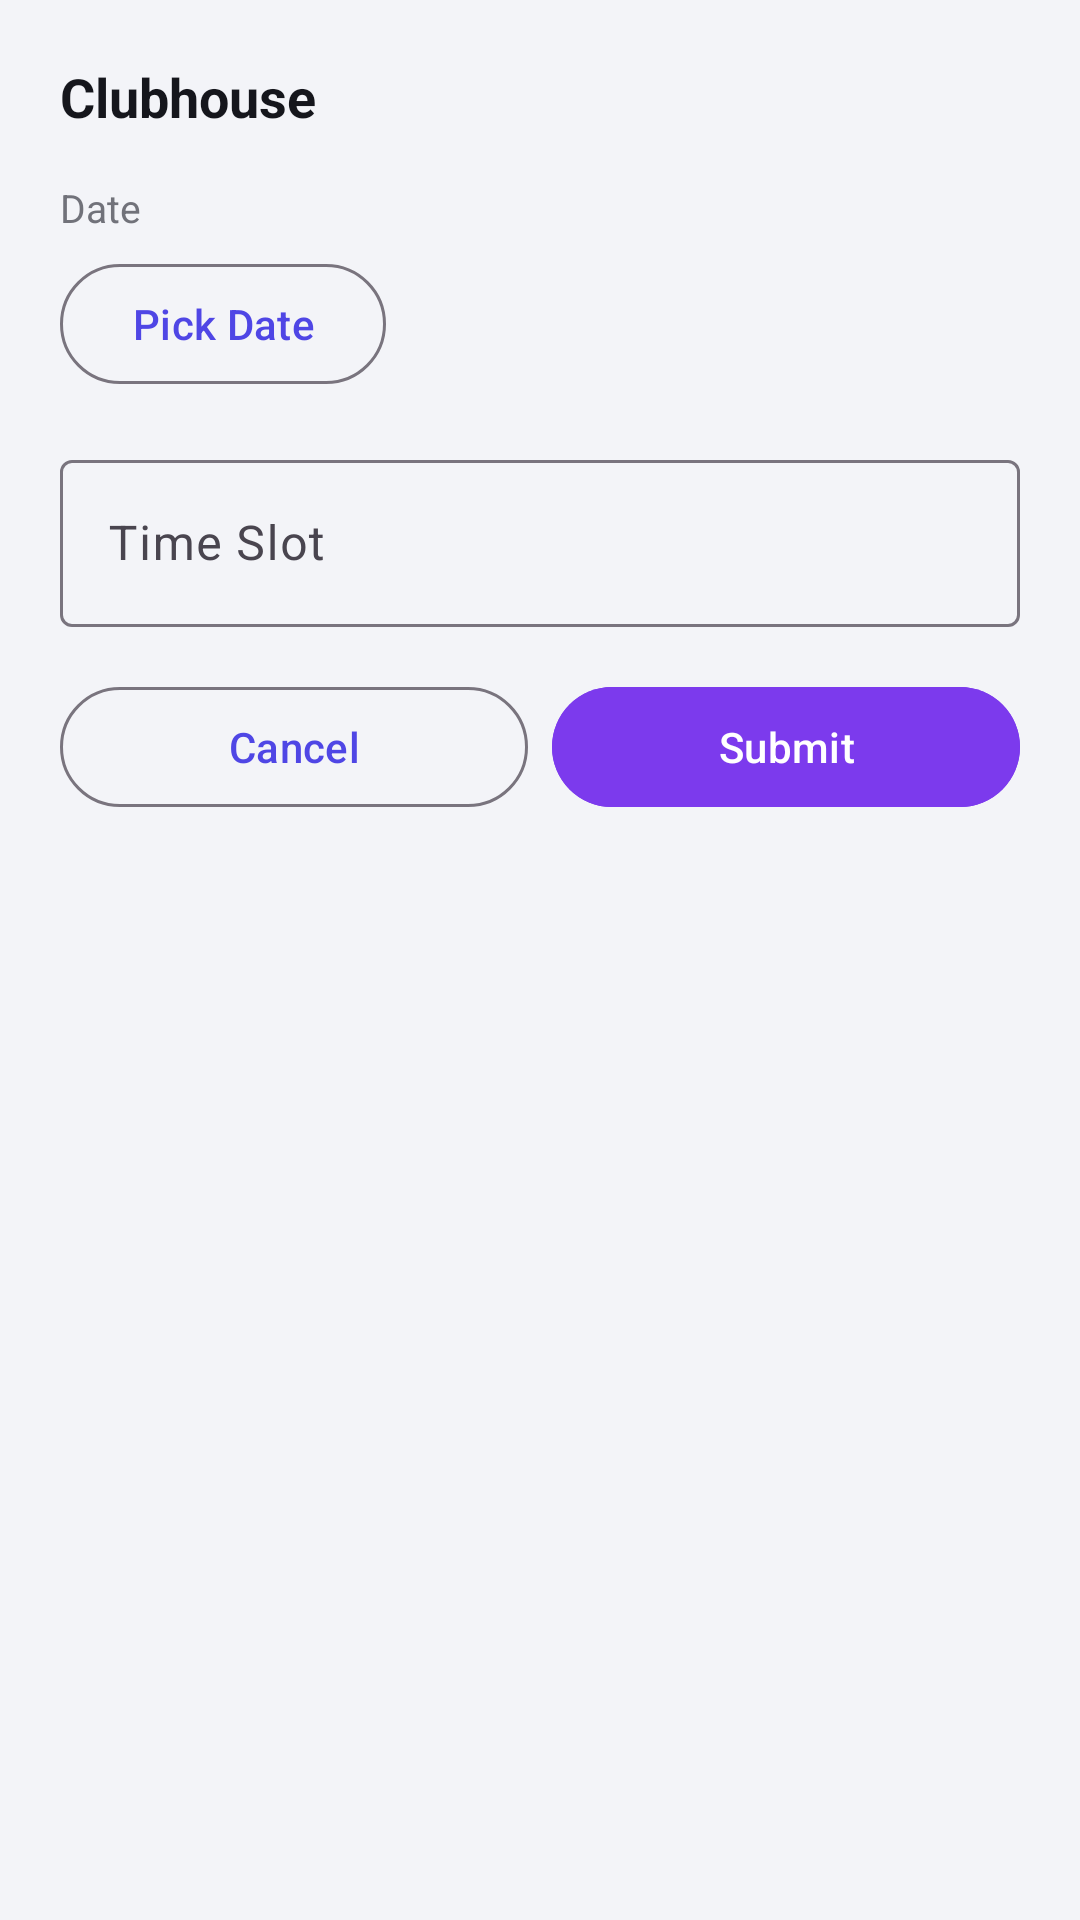

Produce the Android XML layout that renders to this screen, including the resource entries it uses.
<!-- AndroidManifest.xml: application theme Theme.SocietyConnect -->
<!-- res/layout/bottom_sheet_book_amenity.xml -->
<?xml version="1.0" encoding="utf-8"?>
<ScrollView xmlns:android="http://schemas.android.com/apk/res/android"
    xmlns:app="http://schemas.android.com/apk/res-auto"
    android:layout_width="match_parent" android:layout_height="wrap_content">
    <LinearLayout android:layout_width="match_parent" android:layout_height="wrap_content"
        android:orientation="vertical" android:padding="20dp">
        <TextView android:id="@+id/tvAmenityName" android:layout_width="wrap_content" android:layout_height="wrap_content"
            android:text="Clubhouse" android:textColor="@color/text_primary"
            android:textSize="18sp" android:textStyle="bold" android:layout_marginBottom="16dp"/>

        <TextView android:layout_width="wrap_content" android:layout_height="wrap_content"
            android:text="@string/booking_date" android:textColor="@color/text_secondary" android:textSize="13sp" android:layout_marginBottom="6dp"/>
        <LinearLayout android:layout_width="match_parent" android:layout_height="wrap_content"
            android:orientation="horizontal" android:gravity="center_vertical" android:layout_marginBottom="16dp">
            <com.google.android.material.button.MaterialButton android:id="@+id/btnPickDate"
                android:layout_width="wrap_content" android:layout_height="wrap_content"
                android:text="Pick Date" style="@style/Widget.Material3.Button.OutlinedButton"/>
            <TextView android:id="@+id/tvSelectedDate" android:layout_width="wrap_content" android:layout_height="wrap_content"
                android:layout_marginStart="12dp" android:text="" android:textColor="@color/text_primary" android:textSize="14sp"/>
        </LinearLayout>

        <com.google.android.material.textfield.TextInputLayout android:layout_width="match_parent"
            android:layout_height="wrap_content" android:hint="@string/booking_slot" android:layout_marginBottom="16dp"
            style="@style/Widget.Material3.TextInputLayout.OutlinedBox">
            <com.google.android.material.textfield.TextInputEditText android:id="@+id/etSlot"
                android:layout_width="match_parent" android:layout_height="wrap_content" android:inputType="text"/>
        </com.google.android.material.textfield.TextInputLayout>

        <LinearLayout android:layout_width="match_parent" android:layout_height="wrap_content" android:orientation="horizontal">
            <com.google.android.material.button.MaterialButton android:id="@+id/btnCancel"
                android:layout_width="0dp" android:layout_height="wrap_content" android:layout_weight="1"
                android:layout_marginEnd="8dp" android:text="@string/cancel" style="@style/Widget.Material3.Button.OutlinedButton"/>
            <com.google.android.material.button.MaterialButton android:id="@+id/btnSave"
                android:layout_width="0dp" android:layout_height="wrap_content" android:layout_weight="1"
                android:text="@string/submit" android:backgroundTint="@color/card_amenities"/>
        </LinearLayout>
    </LinearLayout>
</ScrollView>
<!-- resources referenced by this layout -->
<resources>
  <color name="card_amenities">#7C3AED</color>
  <color name="text_primary">#15161C</color>
  <color name="text_secondary">#71727A</color>
  <string name="booking_date">Date</string>
  <string name="booking_slot">Time Slot</string>
  <string name="cancel">Cancel</string>
  <string name="submit">Submit</string>
  <style name="Theme.SocietyConnect" parent="Theme.Material3.Light.NoActionBar">
          <item name="colorPrimary">@color/primary</item>
          <item name="colorPrimaryVariant">@color/primary_dark</item>
          <item name="colorOnPrimary">@color/white</item>
          <item name="colorSecondary">@color/secondary</item>
          <item name="colorOnSecondary">@color/white</item>
          <item name="android:colorBackground">@color/background</item>
          <item name="colorSurface">@color/surface</item>
          <item name="android:statusBarColor">@color/primary_dark</item>
          <item name="android:navigationBarColor">@color/white</item>
      </style>
  <color name="primary">#4F46E5</color>
  <color name="primary_dark">#3B2FAE</color>
  <color name="white">#FFFFFF</color>
  <color name="secondary">#F97316</color>
  <color name="background">#F3F4F8</color>
  <color name="surface">#FFFFFF</color>
</resources>
